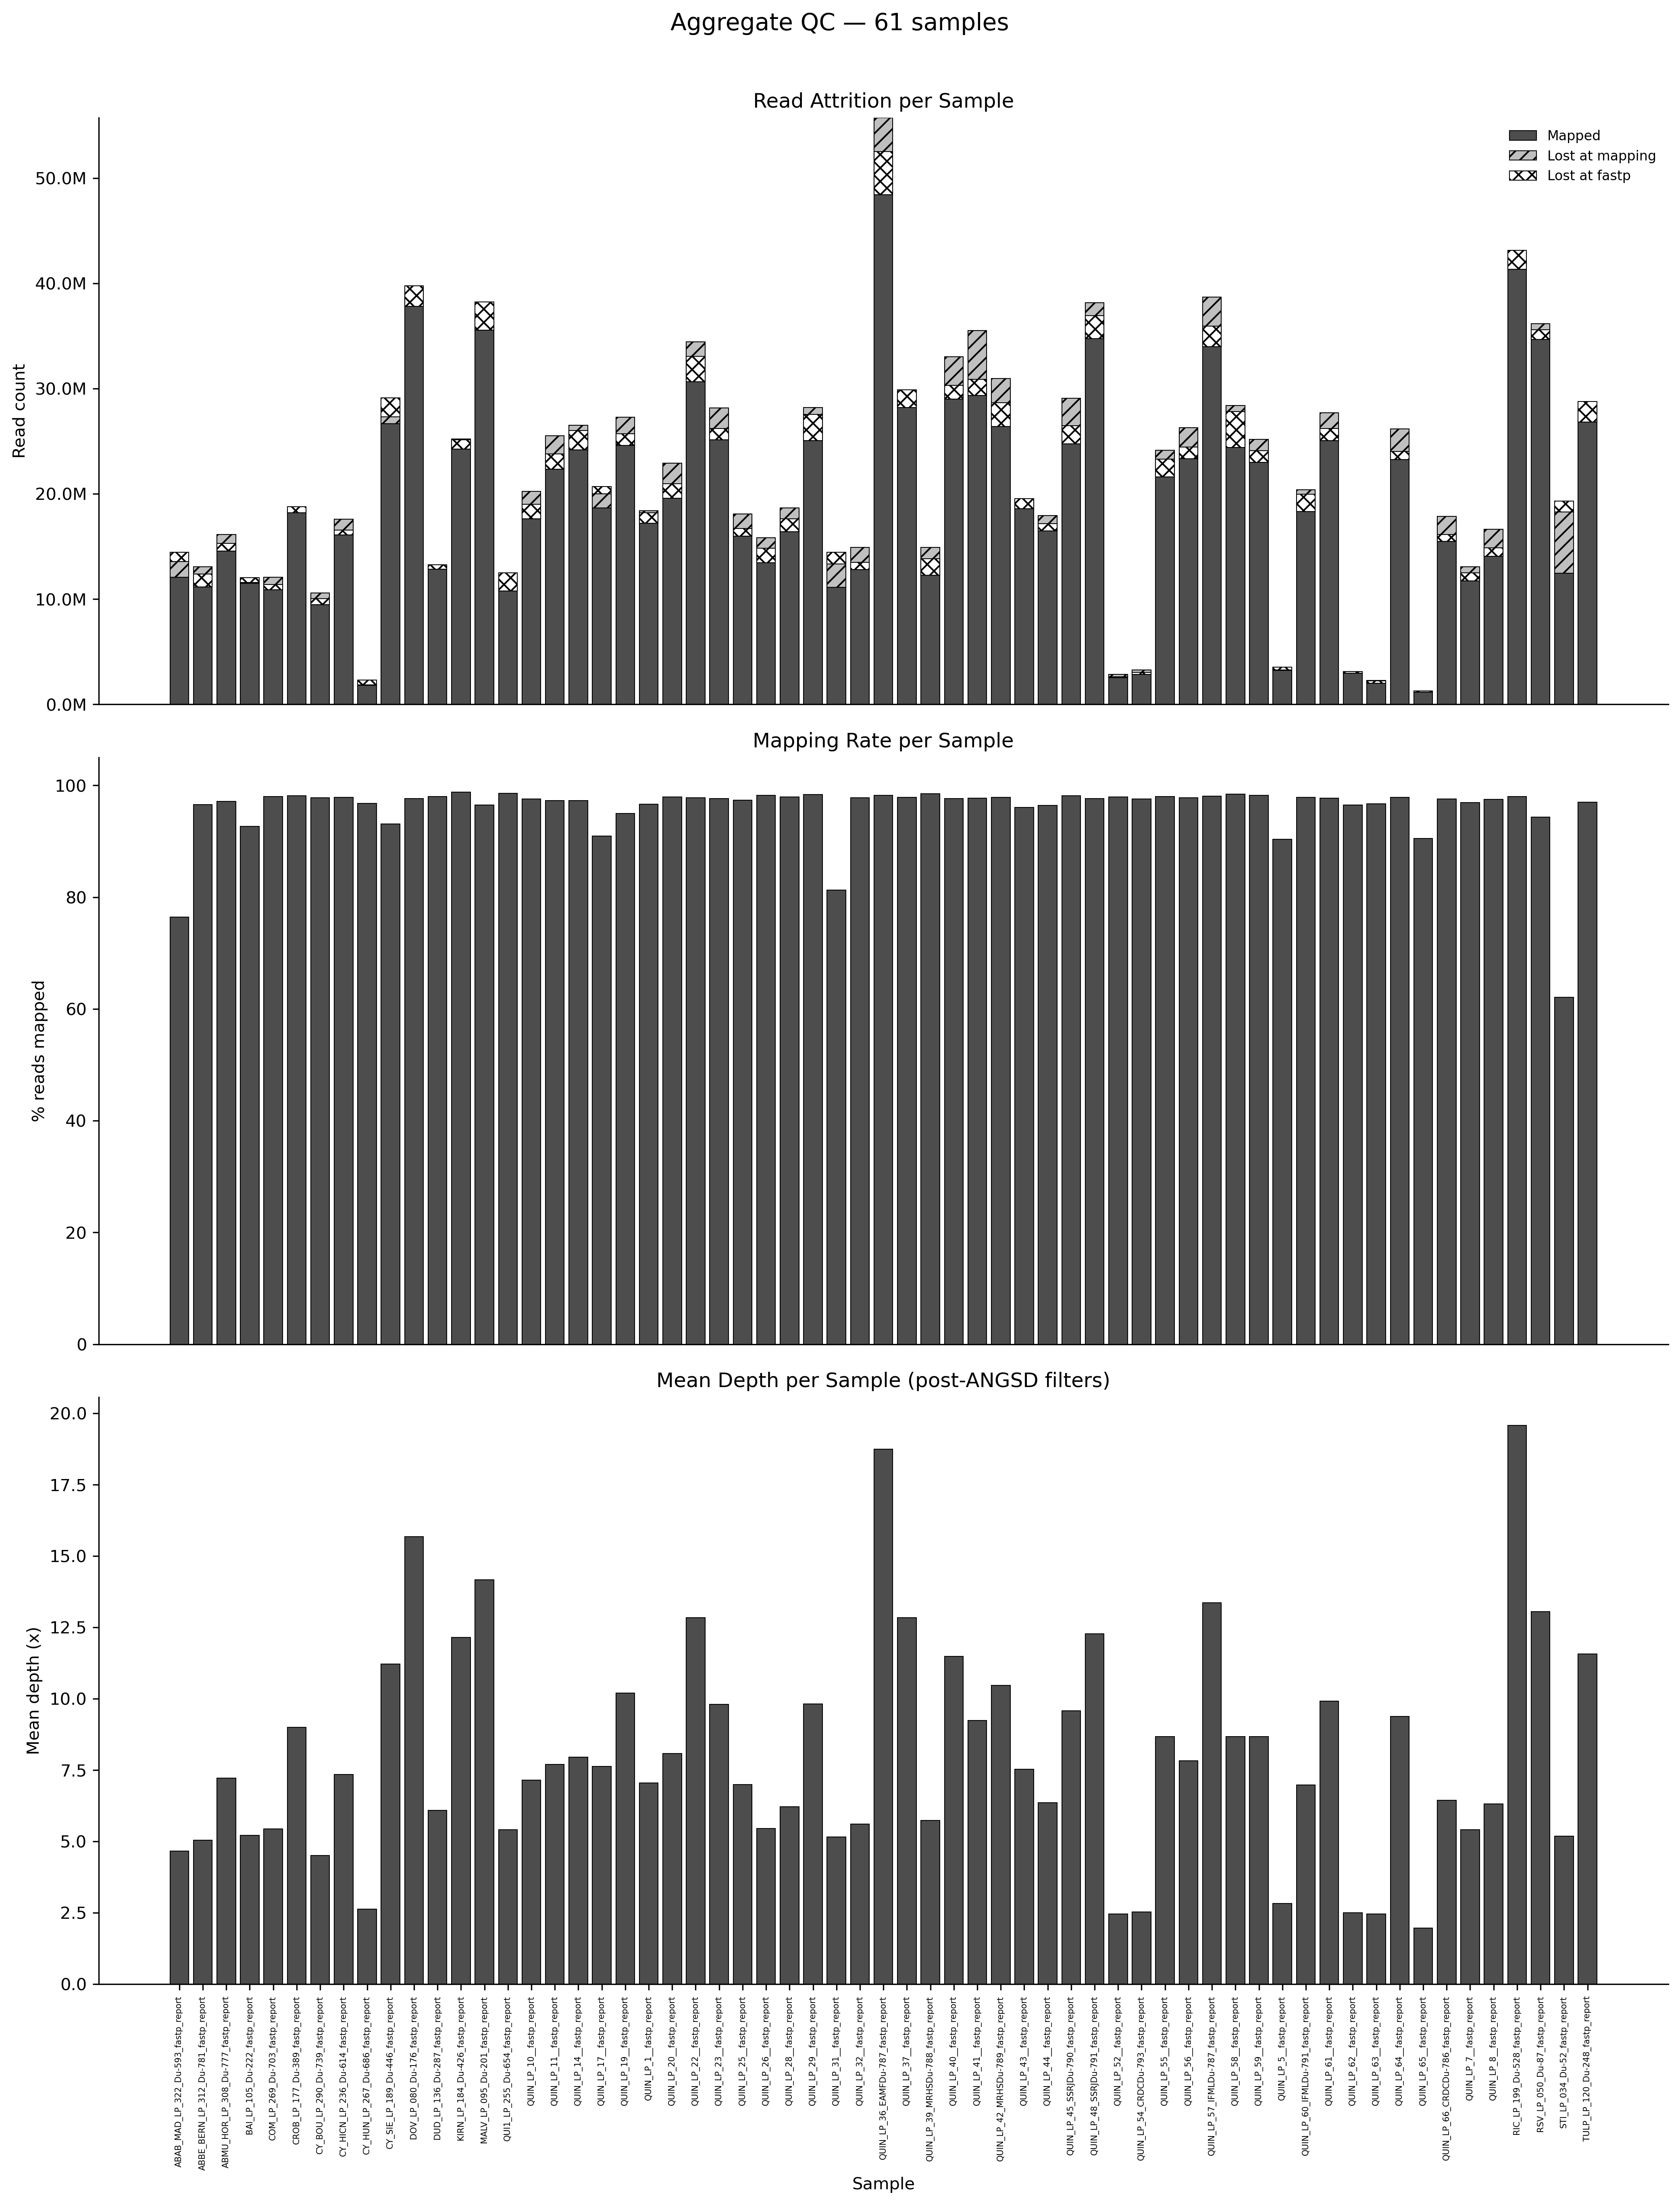

The table this chart was drawn from, first rows:
sample, population, raw_reads, raw_bases, post_fastp_reads, passed_filter, low_quality, too_short, too_many_N, flagstat_total, mapped_reads, mapping_rate, angsd_total_sites, angsd_covered_sites, angsd_mean_depth, fastp_retention_pct, reads_lost_fastp, reads_lost_mapping
ABAB_MAD_LP_322_Du-593_fastp_report, ABAB_MAD, 14447920, 2167188000, 13577190, 13577190, 192184, 676798, 1748, 15815173, 12090017, 76.45, 205458711, 159699011, 4.66, 93.97, 870730, 1487173
ABBE_BERN_LP_312_Du-781_fastp_report, ABBE_BERN, 12367560, 1855134000, 11154268, 11154268, 269808, 942038, 1446, 13547815, 13082356, 96.56, 205458529, 168954429, 5.04, 90.19, 1213292, -1928088
ABMU_HOR_LP_308_Du-777_fastp_report, ABMU_HOR, 15299202, 2294880300, 14568466, 14568466, 268658, 460174, 1904, 16602001, 16129978, 97.16, 205458629, 176158429, 7.22, 95.22, 730736, -1561512
BAI_LP_105_Du-222_fastp_report, BAI, 12041946, 1806291900, 11567168, 11567168, 144916, 328474, 1388, 12433528, 11520072, 92.65, 205458627, 187298327, 5.21, 96.06, 474778, 47096
COM_LP_269_Du-703_fastp_report, COM, 11377416, 1706612400, 10878130, 10878130, 125288, 372672, 1326, 12313170, 12063105, 97.97, 205458631, 189436031, 5.44, 95.61, 499286, -1184975
CROB_LP_177_Du-389_fastp_report, CROB, 18794018, 2819102700, 18223634, 18223634, 210374, 357638, 2372, 18762864, 18408773, 98.11, 205458731, 200003971, 8.99, 96.97, 570384, -185139
CY_BOU_LP_290_Du-739_fastp_report, CY_BOU, 10041198, 1506179700, 9457924, 9457924, 156908, 425100, 1266, 10835099, 10590775, 97.75, 205458711, 172944011, 4.51, 94.19, 583274, -1132851
CY_HICN_LP_236_Du-614_fastp_report, CY_HICN, 16547382, 2482107300, 16108362, 16108362, 132856, 304248, 1916, 17971933, 17592626, 97.89, 205458542, 188683542, 7.34, 97.35, 439020, -1484264
CY_HUN_LP_267_Du-686_fastp_report, CY_HUN, 2331758, 349763700, 1840550, 1840550, 17730, 473270, 208, 1886670, 1825354, 96.75, 205458162, 63165162, 2.62, 78.93, 491208, 15196
CY_SIE_LP_189_Du-446_fastp_report, CY_SIE, 29118214, 4367732100, 27330268, 27330268, 232004, 1552388, 3554, 28635738, 26662816, 93.11, 205458721, 194920121, 11.21, 93.86, 1787946, 667452
DOV_LP_080_Du-176_fastp_report, DOV, 39759510, 5963926500, 37803494, 37803494, 547892, 1403732, 4392, 39994434, 39048684, 97.64, 205458430, 199827130, 15.68, 95.08, 1956016, -1245190
DUD_LP_136_Du-287_fastp_report, DUD, 13267488, 1990123200, 12846510, 12846510, 104532, 314758, 1688, 13423018, 13153938, 98.0, 205458682, 195514272, 6.08, 96.83, 420978, -307428
KIRN_LP_184_Du-426_fastp_report, KIRN, 25127000, 3769050000, 24261308, 24261308, 314002, 548726, 2964, 25503155, 25201495, 98.82, 205458602, 200134412, 12.14, 96.55, 865692, -940187
MALV_LP_095_Du-201_fastp_report, MALV, 38223238, 5733485700, 35534058, 35534058, 604106, 2081102, 3972, 38099249, 36768158, 96.51, 205458653, 201642373, 14.16, 92.96, 2689180, -1234100
QUI1_LP_255_Du-654_fastp_report, QUI1, 12500112, 1875016800, 10785086, 10785086, 107366, 1606274, 1386, 12045803, 11878754, 98.61, 205458662, 180448162, 5.41, 86.28, 1715026, -1093668
QUIN_LP_10__fastp_report, QUIN, 19013370, 2852005500, 17635820, 17635820, 220628, 1156922, 0, 20737670, 20228729, 97.55, 205458486, 186280086, 7.14, 92.75, 1377550, -2592909
QUIN_LP_11__fastp_report, QUIN, 23807328, 3571099200, 22343576, 22343576, 252904, 1210848, 0, 26249160, 25532421, 97.27, 205458467, 189951567, 7.69, 93.85, 1463752, -3188845
QUIN_LP_14__fastp_report, QUIN, 26007558, 3901133700, 24173032, 24173032, 316646, 1517880, 0, 27248568, 26511908, 97.3, 205458570, 190911470, 7.95, 92.95, 1834526, -2338876
QUIN_LP_17__fastp_report, QUIN, 20714288, 3107143200, 20001868, 20001868, 238200, 474220, 0, 20512554, 18654461, 90.94, 205458671, 193744371, 7.63, 96.56, 712420, 1347407
QUIN_LP_19__fastp_report, QUIN, 25693000, 3853950000, 24612638, 24612638, 250278, 830084, 0, 28735093, 27290145, 94.97, 205458607, 195340307, 10.2, 95.8, 1080362, -2677507
QUIN_LP_1__fastp_report, QUIN, 18207174, 2731076100, 17204670, 17204670, 156862, 845642, 0, 19016693, 18381527, 96.66, 205458631, 189334731, 7.04, 94.49, 1002504, -1176857
QUIN_LP_20__fastp_report, QUIN, 20957290, 3143593500, 19567572, 19567572, 206766, 1182952, 0, 23399291, 22922734, 97.96, 205458728, 191157628, 8.08, 93.37, 1389718, -3355162
QUIN_LP_22__fastp_report, QUIN, 33065984, 4959897600, 30647192, 30647192, 322304, 2096488, 0, 35209593, 34435048, 97.8, 205458541, 195810561, 12.84, 92.68, 2418792, -3787856
QUIN_LP_23__fastp_report, QUIN, 26218090, 3932713500, 25129348, 25129348, 232302, 856440, 0, 28825144, 28153098, 97.67, 205458653, 193727153, 9.8, 95.85, 1088742, -3023750
QUIN_LP_25__fastp_report, QUIN, 16722536, 2508380400, 15985440, 15985440, 166974, 570122, 0, 18571040, 18080245, 97.36, 205458537, 187150537, 6.99, 95.59, 737096, -2094805
QUIN_LP_26__fastp_report, QUIN, 14828398, 2224259700, 13445128, 13445128, 120282, 1262988, 0, 16125760, 15834105, 98.19, 205458771, 170553471, 5.45, 90.67, 1383270, -2388977
QUIN_LP_28__fastp_report, QUIN, 17646604, 2646990600, 16424016, 16424016, 197696, 1024892, 0, 19073687, 18677677, 97.92, 205458670, 175874370, 6.21, 93.07, 1222588, -2253661
QUIN_LP_29__fastp_report, QUIN, 27540802, 4131120300, 25073240, 25073240, 246112, 2221450, 0, 28679024, 28200318, 98.33, 205458782, 192327782, 9.82, 91.04, 2467562, -3127078
QUIN_LP_31__fastp_report, QUIN, 14465346, 2169801900, 13360570, 13360570, 98052, 1006724, 0, 13700518, 11130332, 81.24, 205458641, 172917341, 5.16, 92.36, 1104776, 2230238
QUIN_LP_32__fastp_report, QUIN, 13507412, 2026111800, 12796554, 12796554, 176358, 534500, 0, 15261604, 14917543, 97.75, 205458468, 179187368, 5.61, 94.74, 710858, -2120989
QUIN_LP_36_EAMFDu-787_fastp_report, QUIN, 52530390, 7879558500, 48414064, 48414064, 648334, 3467992, 0, 56757776, 55741430, 98.21, 205458673, 198256643, 18.74, 92.16, 4116326, -7327366
QUIN_LP_37__fastp_report, QUIN, 29888630, 4483294500, 28219494, 28219494, 242320, 1426816, 0, 30081129, 29437836, 97.86, 205458628, 196478518, 12.83, 94.42, 1669136, -1218342
QUIN_LP_39_MRHSDu-788_fastp_report, QUIN, 13841234, 2076185100, 12269326, 12269326, 205292, 1366616, 0, 15126048, 14898490, 98.5, 205458497, 179601497, 5.73, 88.64, 1571908, -2629164
QUIN_LP_40__fastp_report, QUIN, 30318818, 4547822700, 29022852, 29022852, 389876, 906090, 0, 33811131, 33021172, 97.66, 205458704, 196305794, 11.48, 95.73, 1295966, -3998320
QUIN_LP_41__fastp_report, QUIN, 30880198, 4632029700, 29355356, 29355356, 665918, 858924, 0, 36344114, 35505469, 97.69, 205458602, 194614402, 9.24, 95.06, 1524842, -6150113
QUIN_LP_42_MRHSDu-789_fastp_report, QUIN, 28646108, 4296916200, 26394700, 26394700, 324478, 1926930, 0, 31631512, 30953001, 97.85, 205458695, 194672895, 10.46, 92.14, 2251408, -4558301
QUIN_LP_43__fastp_report, QUIN, 19561328, 2934199200, 18596604, 18596604, 271664, 693060, 0, 20194681, 19396501, 96.05, 205458649, 190231549, 7.52, 95.07, 964724, -799897
QUIN_LP_44__fastp_report, QUIN, 17191188, 2578678200, 16480502, 16480502, 251092, 459594, 0, 18604410, 17933647, 96.39, 205458586, 185015786, 6.36, 95.87, 710686, -1453145
QUIN_LP_45_SSRJDu-790_fastp_report, QUIN, 26466682, 3970002300, 24736882, 24736882, 277306, 1452494, 0, 29639764, 29086482, 98.13, 205458559, 193518259, 9.58, 93.46, 1729800, -4349600
QUIN_LP_48_SSRJDu-791_fastp_report, QUIN, 36932720, 5539908000, 34731378, 34731378, 608928, 1592414, 0, 39069190, 38145431, 97.64, 205458771, 197856811, 12.27, 94.04, 2201342, -3414053
QUIN_LP_52__fastp_report, QUIN, 2617006, 392550900, 2532858, 2532858, 35488, 48660, 0, 2914099, 2854282, 97.95, 205458130, 92229130, 2.46, 96.78, 84148, -321424
QUIN_LP_54_CRDCDu-793_fastp_report, QUIN, 3028062, 454209300, 2858002, 2858002, 29654, 140406, 0, 3365964, 3283449, 97.55, 205458218, 98717218, 2.53, 94.38, 170060, -425447
QUIN_LP_55__fastp_report, QUIN, 23285658, 3492848700, 21612034, 21612034, 409668, 1263956, 0, 24651331, 24158316, 98.0, 205458770, 194111570, 8.67, 92.81, 1673624, -2546282
QUIN_LP_56__fastp_report, QUIN, 24438648, 3665797200, 23335626, 23335626, 288006, 815016, 0, 26886379, 26285366, 97.76, 205458615, 193646715, 7.82, 95.49, 1103022, -2949740
QUIN_LP_57_IFMLDu-787_fastp_report, QUIN, 35931678, 5389751700, 33984272, 33984272, 412058, 1535348, 0, 39439102, 38686113, 98.09, 205458842, 197628442, 13.36, 94.58, 1947406, -4701841
QUIN_LP_58__fastp_report, QUIN, 27829966, 4174494900, 24424064, 24424064, 336390, 3069512, 0, 28828244, 28378312, 98.44, 205458831, 193145831, 8.67, 87.76, 3405902, -3954248
QUIN_LP_59__fastp_report, QUIN, 24116474, 3617471100, 22977112, 22977112, 259010, 880352, 0, 25627568, 25166054, 98.2, 205458715, 194261415, 8.67, 95.28, 1139362, -2188942
QUIN_LP_5__fastp_report, QUIN, 3547168, 532075200, 3290580, 3290580, 65994, 190594, 0, 3577193, 3231287, 90.33, 205458916, 91108916, 2.83, 92.77, 256588, 59293
QUIN_LP_60_IFMLDu-791_fastp_report, QUIN, 19958144, 2993721600, 18336506, 18336506, 208306, 1413332, 0, 20826779, 20376401, 97.84, 205458513, 190131113, 6.97, 91.87, 1621638, -2039895
QUIN_LP_61__fastp_report, QUIN, 26214156, 3932123400, 25079062, 25079062, 385510, 749584, 0, 28344597, 27704475, 97.74, 205458680, 196152790, 9.91, 95.67, 1135094, -2625413
QUIN_LP_62__fastp_report, QUIN, 3124914, 468737100, 2974876, 2974876, 75316, 74722, 0, 3221311, 3108787, 96.51, 205458568, 105114568, 2.5, 95.2, 150038, -133911
QUIN_LP_63__fastp_report, QUIN, 2251940, 337791000, 2021820, 2021820, 77334, 152786, 0, 2358815, 2281513, 96.72, 205458537, 71549537, 2.45, 89.78, 230120, -259693
QUIN_LP_64__fastp_report, QUIN, 24022032, 3603304800, 23268732, 23268732, 403872, 349428, 0, 26742766, 26169393, 97.86, 205458559, 196107659, 9.38, 96.86, 753300, -2900661
QUIN_LP_65__fastp_report, QUIN, 1278200, 191730000, 1172078, 1172078, 42518, 63604, 0, 1268921, 1148404, 90.5, 205458556, 49171556, 1.96, 91.7, 106122, 23674
QUIN_LP_66_CRDCDu-786_fastp_report, QUIN, 16151648, 2422747200, 15487234, 15487234, 397606, 266808, 0, 18282267, 17843521, 97.6, 205458626, 190753826, 6.44, 95.89, 664414, -2356287
QUIN_LP_7__fastp_report, QUIN, 12496424, 1874463600, 11745322, 11745322, 115244, 635858, 0, 13486790, 13071966, 96.92, 205458712, 175286912, 5.41, 93.99, 751102, -1326644
QUIN_LP_8__fastp_report, QUIN, 14877856, 2231678400, 14081544, 14081544, 136974, 659338, 0, 17048209, 16623650, 97.51, 205458684, 183730684, 6.31, 94.65, 796312, -2542106
RIC_LP_199_Du-528_fastp_report, RIC, 43118740, 6467811000, 41321820, 41321820, 329456, 1462096, 5368, 42827458, 41959402, 97.97, 205458622, 200747292, 19.58, 95.83, 1796920, -637582
RSV_LP_050_Du-87_fastp_report, RSV, 35589320, 5338398000, 34690794, 34690794, 461234, 432874, 4418, 38353030, 36179427, 94.33, 205458547, 198493757, 13.05, 97.48, 898526, -1488633
STI_LP_034_Du-52_fastp_report, STI, 19298028, 2894704200, 18286912, 18286912, 230382, 778522, 2212, 20082520, 12467032, 62.08, 205458607, 184621407, 5.18, 94.76, 1011116, 5819880
... 1 more rows
